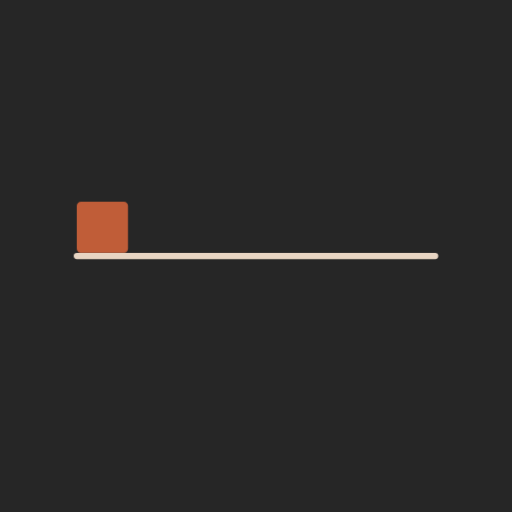
t = 0.00 s
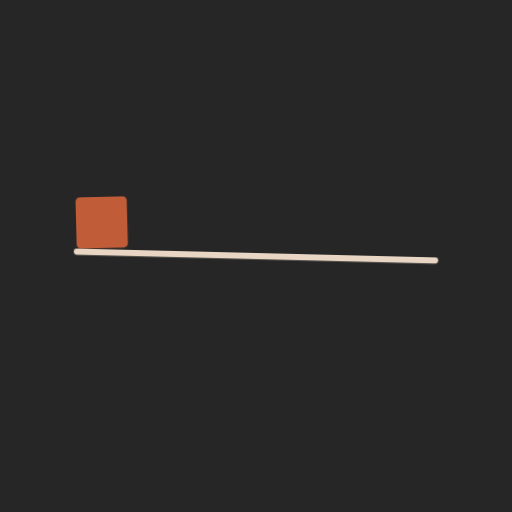
t = 0.43 s
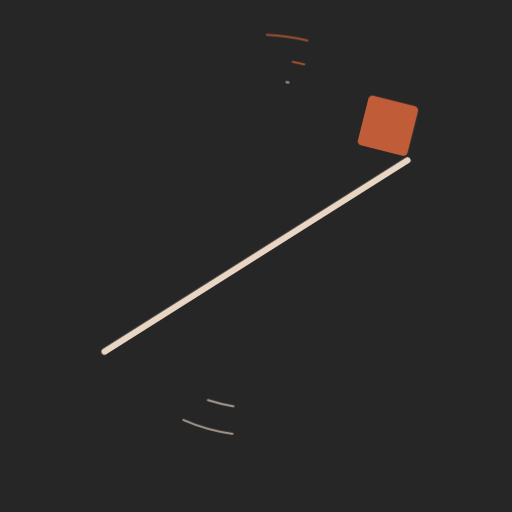
t = 0.86 s
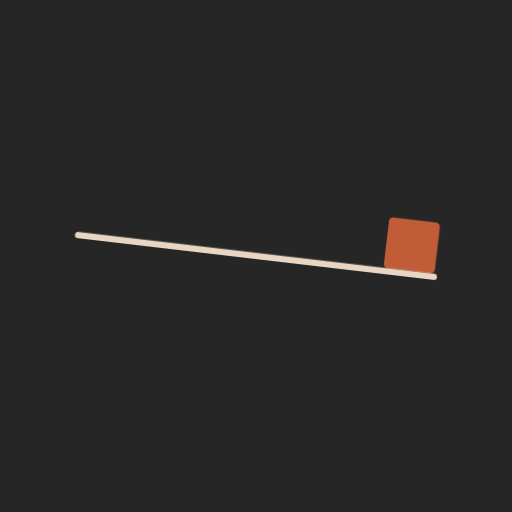
t = 1.28 s
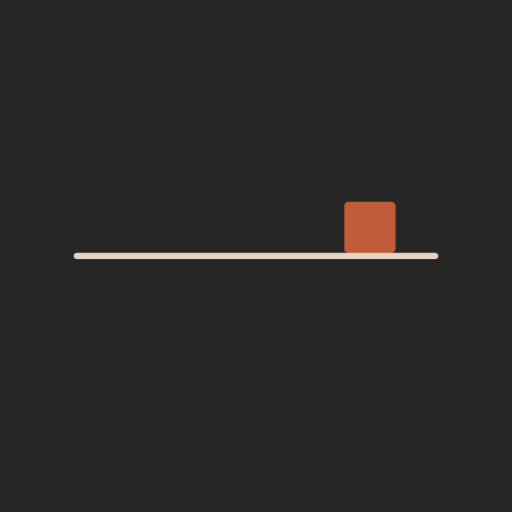
t = 1.75 s
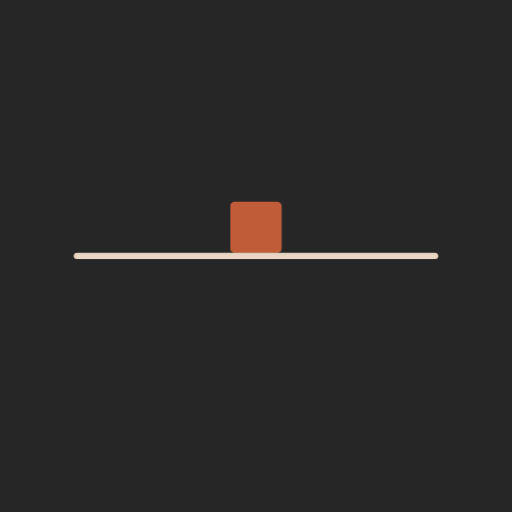
t = 2.00 s

The animated SVG that drew these frames (rendered in a browser with its animation timeline set to each time). Animation: 8 CSS @keyframes rules; one cycle of 2.50 s, repeats indefinitely.

<?xml version="1.0" encoding="utf-8"?>
<!-- Generator: Adobe Illustrator 20.1.0, SVG Export Plug-In . SVG Version: 6.00 Build 0)  -->
<svg version="1.1" id="stickandrect" xmlns="http://www.w3.org/2000/svg" xmlns:xlink="http://www.w3.org/1999/xlink" x="0px"
	 y="0px" viewBox="0 0 500 500" enable-background="new 0 0 500 500" xml:space="preserve">
<rect id="background" fill="#262626" x="-500" y="-500" width="1500" height="1500"/>
<g id="stick-rect">
	<path id="rect" fill="#C05D38" d="M121,247H79c-2.2,0-4-1.8-4-4v-42c0-2.2,1.8-4,4-4h42c2.2,0,4,1.8,4,4v42
		C125,245.2,123.2,247,121,247z"/>
	
		<line id="stick" fill="none" stroke="#E8D5C3" stroke-width="6" stroke-linecap="round" stroke-miterlimit="10" x1="75" y1="250" x2="425" y2="250"/>
</g>
<g id="stick-lines">
	<path fill="none" stroke="#E8D5C3" stroke-width="2" stroke-linecap="round" stroke-miterlimit="10" d="M419.8,292.5
		C400.8,368.6,332,425,250,425c-35.9,0-69.2-10.8-97-29.3"/>
	<path fill="none" stroke="#E8D5C3" stroke-width="2" stroke-linecap="round" stroke-miterlimit="10" d="M398.3,250
		c0,81.9-66.4,148.3-148.3,148.3c-16.4,0-32.2-2.7-47-7.6"/>
	<path fill="none" stroke="#E8D5C3" stroke-width="2" stroke-linecap="round" stroke-miterlimit="10" d="M86.9,211.2
		c19-76.1,87.8-132.5,169.8-132.5c8.5,0,16.8,0.6,25,1.8"/>
</g>
<g id="rect-lines">
	<path fill="none" stroke="#C05D38" stroke-width="2" stroke-linecap="round" stroke-miterlimit="10" d="M67.7,186.6
		C93.9,111.1,165.6,57,250,57c9.2,0,18.2,0.8,27.1,1.9c9.1,1.1,20.1,3.9,20.1,3.9"/>
	<path fill="none" stroke="#C05D38" stroke-width="2" stroke-linecap="round" stroke-miterlimit="10" d="M46.7,175.8
		C77,92.9,156.6,33.7,250,33.7c23.5,0,46.2,3.8,67.4,10.7"/>
</g>


<style>
	#rect {
		-webkit-animation: rect 2.5s ease-in-out both infinite;
		        animation: rect 2.5s ease-in-out both infinite;
	}

	#stick-rect {
		-webkit-transform-origin: 250px 250px;
		    -ms-transform-origin: 250px 250px;
		        transform-origin: 250px 250px;
		-webkit-animation: stick-rect 2.5s cubic-bezier(0.68, -0.3, 0.265, 1.3) both infinite;
		        animation: stick-rect 2.5s cubic-bezier(0.68, -0.3, 0.265, 1.3) both infinite;
	}

	#stick-lines path {
		stroke-dasharray: 50, 500;
		stroke-dashoffset: 100;
		-webkit-animation: draw-stick-lines 2.5s linear both infinite;
		        animation: draw-stick-lines 2.5s linear both infinite;
	}

	#rect-lines path {
		stroke-dasharray: 40, 500;
		stroke-dashoffset: 100;
		-webkit-animation: draw-rect-lines 2.5s linear both infinite;
		        animation: draw-rect-lines 2.5s linear both infinite;
	}

	@-webkit-keyframes draw-stick-lines {
		0% {
			stroke-dashoffset: 100;
			opacity: .2;
		}
		23% {
			stroke-dashoffset: 100;
			opacity: .2;
		}
		42% {
			stroke-dashoffset: -500;
			opacity: 1;
		}
		100% {
			stroke-dashoffset: -500;	
		}
	}

	@keyframes draw-stick-lines {
		0% {
			stroke-dashoffset: 100;
			opacity: .2;
		}
		23% {
			stroke-dashoffset: 100;
			opacity: .2;
		}
		42% {
			stroke-dashoffset: -500;
			opacity: 1;
		}
		100% {
			stroke-dashoffset: -500;	
		}
	}

	@-webkit-keyframes draw-rect-lines {
		0% {
			stroke-dashoffset: 100;
			opacity: .2;
		}
		23% {
			stroke-dashoffset: 100;
			opacity: .2;
		}
		38% {
			stroke-dashoffset: -400;
			opacity: 1;
		}
		100% {
			stroke-dashoffset: -400;	
		}
	}

	@keyframes draw-rect-lines {
		0% {
			stroke-dashoffset: 100;
			opacity: .2;
		}
		23% {
			stroke-dashoffset: 100;
			opacity: .2;
		}
		38% {
			stroke-dashoffset: -400;
			opacity: 1;
		}
		100% {
			stroke-dashoffset: -400;	
		}
	}


	@-webkit-keyframes stick-rect {
		0% {
			-webkit-transform: rotate(0deg);
			        transform: rotate(0deg);
		}
		60% {
			-webkit-transform: rotate(180deg);
			        transform: rotate(180deg);
		}
		100% {
			-webkit-transform: rotate(180deg);
			        transform: rotate(180deg);	
		}
	}


	@keyframes stick-rect {
		0% {
			-webkit-transform: rotate(0deg);
			        transform: rotate(0deg);
		}
		60% {
			-webkit-transform: rotate(180deg);
			        transform: rotate(180deg);
		}
		100% {
			-webkit-transform: rotate(180deg);
			        transform: rotate(180deg);	
		}
	}

	@-webkit-keyframes rect {
		0% {
			-webkit-transform: rotate(0deg);
			        transform: rotate(0deg);
			-webkit-transform-origin: 79px 250px;
			        transform-origin: 79px 250px;
		}
		15% {
			-webkit-transform: rotate(0deg);
			        transform: rotate(0deg);	
			-webkit-transform-origin: 79px 250px;	
			        transform-origin: 79px 250px;
		}
		42% {
			-webkit-transform: rotate(-270deg);
			        transform: rotate(-270deg);
			-webkit-transform-origin: 72px 250px;
			        transform-origin: 72px 250px;
		}
		60% {
			-webkit-transform: rotate(-270deg);
			        transform: rotate(-270deg);
			-webkit-transform-origin: 72px 250px;
			        transform-origin: 72px 250px;
		}
		100% {
			-webkit-transform: rotate(-270deg) translateY(-300px);
			        transform: rotate(-270deg) translateY(-300px);
			-webkit-transform-origin: 72px 250px;
			        transform-origin: 72px 250px;	
		}
	}

	@keyframes rect {
		0% {
			-webkit-transform: rotate(0deg);
			        transform: rotate(0deg);
			-webkit-transform-origin: 79px 250px;
			        transform-origin: 79px 250px;
		}
		15% {
			-webkit-transform: rotate(0deg);
			        transform: rotate(0deg);	
			-webkit-transform-origin: 79px 250px;	
			        transform-origin: 79px 250px;
		}
		42% {
			-webkit-transform: rotate(-270deg);
			        transform: rotate(-270deg);
			-webkit-transform-origin: 72px 250px;
			        transform-origin: 72px 250px;
		}
		60% {
			-webkit-transform: rotate(-270deg);
			        transform: rotate(-270deg);
			-webkit-transform-origin: 72px 250px;
			        transform-origin: 72px 250px;
		}
		100% {
			-webkit-transform: rotate(-270deg) translateY(-300px);
			        transform: rotate(-270deg) translateY(-300px);
			-webkit-transform-origin: 72px 250px;
			        transform-origin: 72px 250px;	
		}
	}
</style>
</svg>
